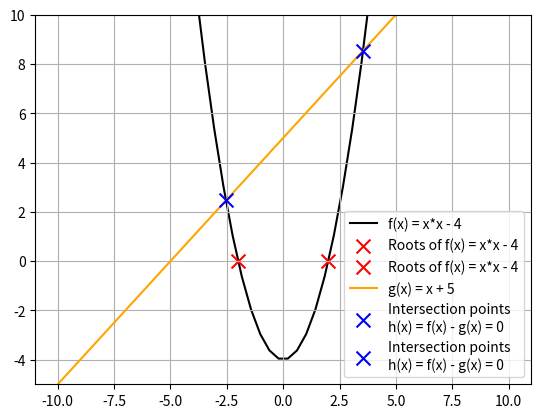

This chart was generated by the following Python code:
from scipy.optimize import fsolve
import numpy as np
import matplotlib.pyplot as plt

def f(x): # function to find its roots

    return x**2 - 4

initial_guess = np.array([-1, 1]) # initial guess of where the two roots of the function are

roots = fsolve(f, initial_guess) # compute the roots of function f

print(roots)

# plot the function f

x = np.linspace(-10, 10)
plt.plot(x, f(x), color = 'k', label = 'f(x) = x*x - 4', zorder = 0) # label will appear in the legend which is the box next to the graph telling us which plot is which, zorder specifies which graph to lie on top of which
plt.grid()

# plot the roots of the function f

for root in roots:
    plt.scatter(root, f(root), marker = 'x', color = 'r', zorder = 1, s = 100, label = 'Roots of f(x) = x*x - 4') # s is the size of the marker

def g(x): # function to find intersection with f

    return x + 5

# plot the function g

plt.plot(x, g(x), color = 'orange', zorder = 2, label = 'g(x) = x + 5')
plt.ylim(-5, 10)

def h(x): # function which has its roots at the intersection of functions f and g

    return f(x)-g(x)

initial_guess = np.array([-1, 1]) # initial guess of where the roots of h are

roots = fsolve(h, initial_guess) # compute the roots of h which are the points of intersection of f with g

# plot the intersection points of f with g

for root in roots:
    plt.scatter(root, f(root), marker = 'x', color = 'blue', zorder = 3, s = 100, label = 'Intersection points\nh(x) = f(x) - g(x) = 0') # the label will appear in the legend, the characte \n tells the string to go to the next line

plt.legend() # the legend is the box that appears next to the graph and tells us what the label of each plot is
plt.show()


